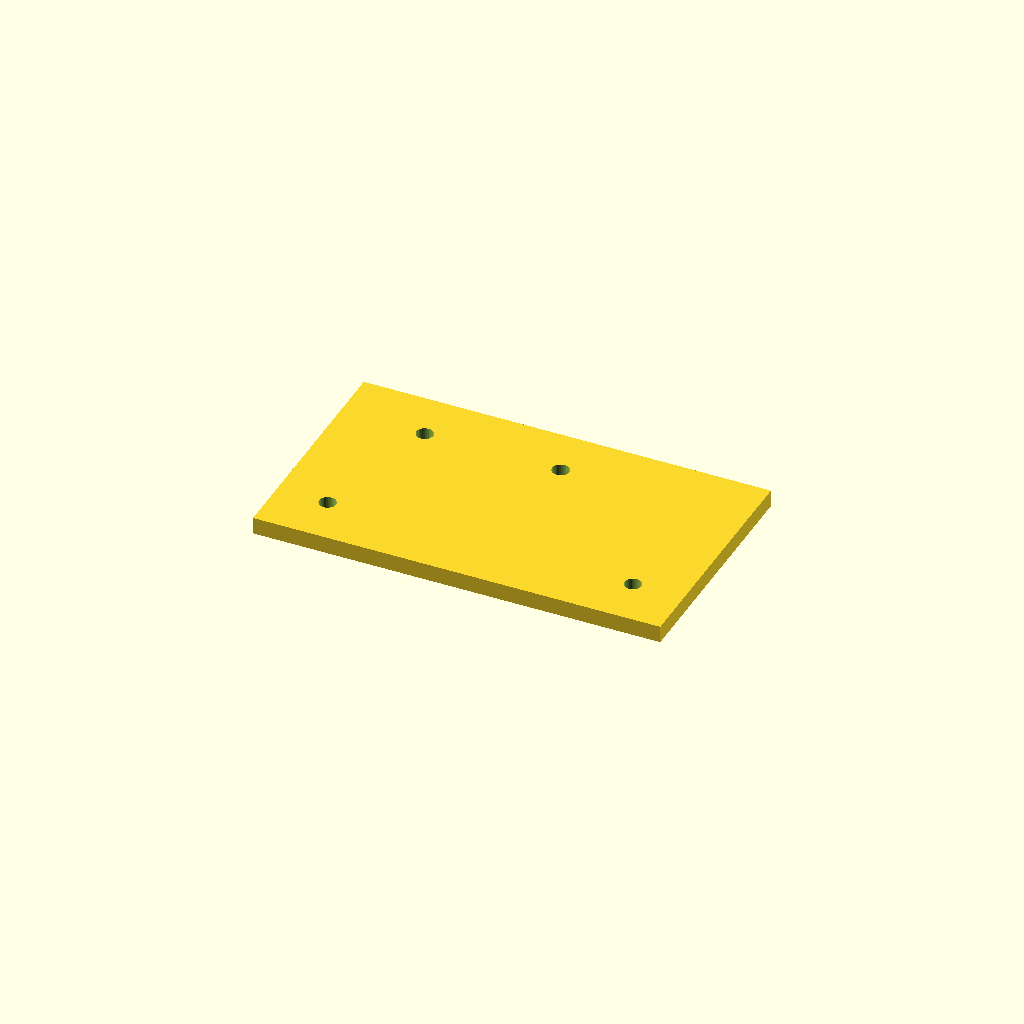
Cell 1: the model at its default parameters.
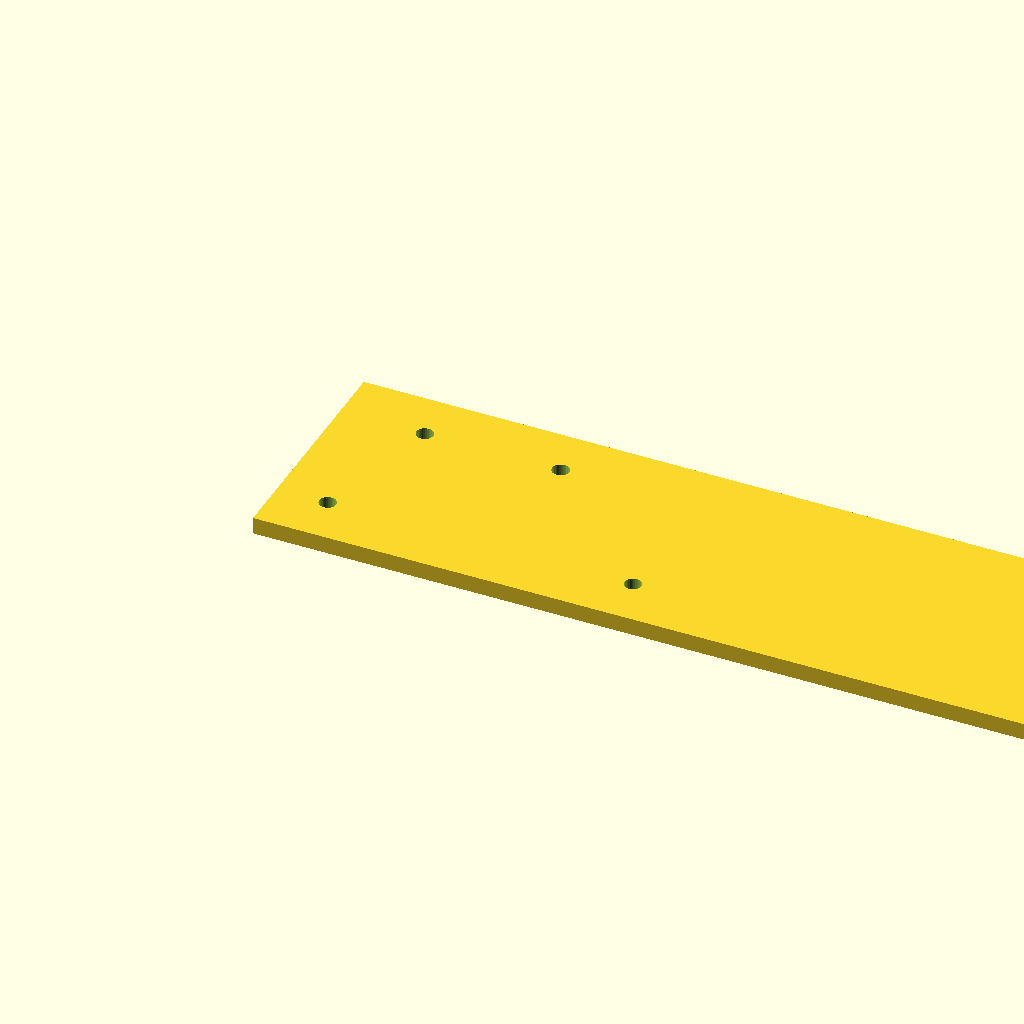
Cell 2 — plate_l set to 240, the other parameters unchanged.
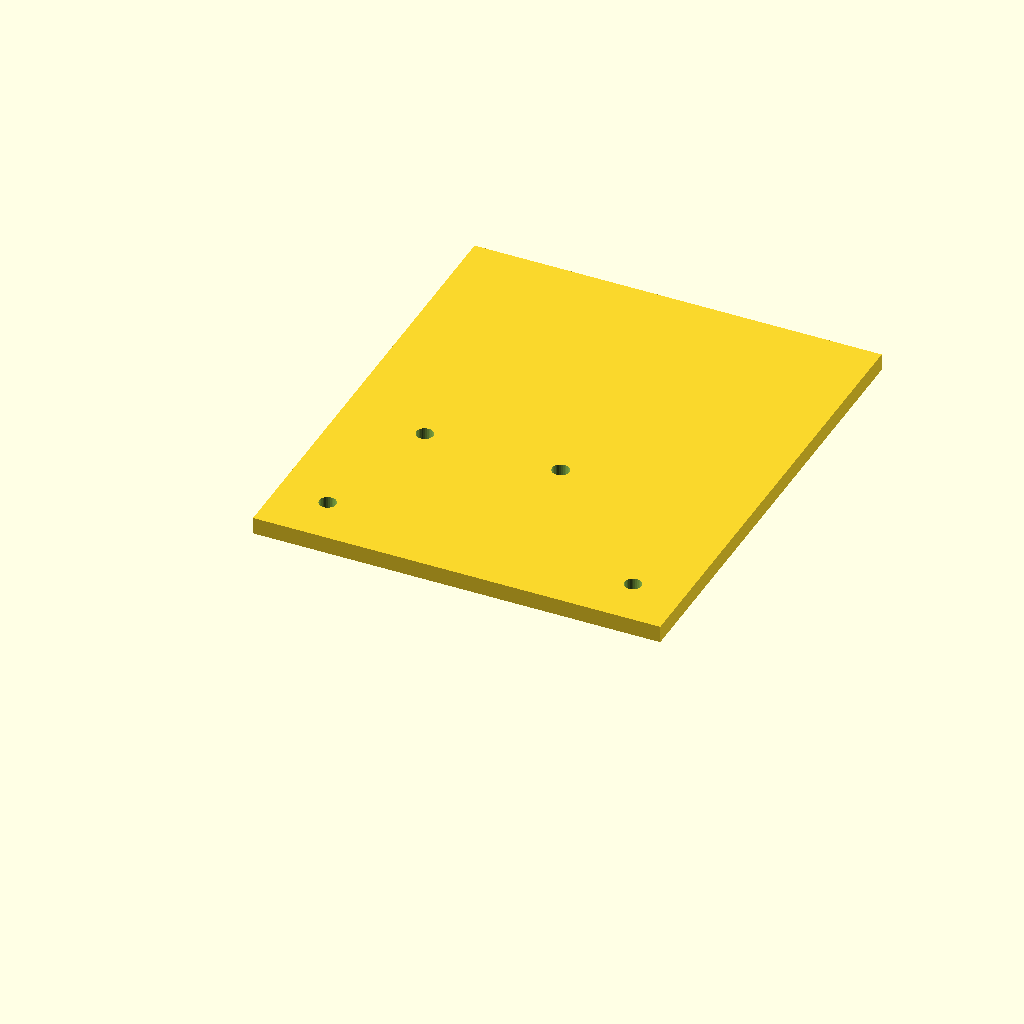
Cell 3: plate_w = 140 (everything else at default).
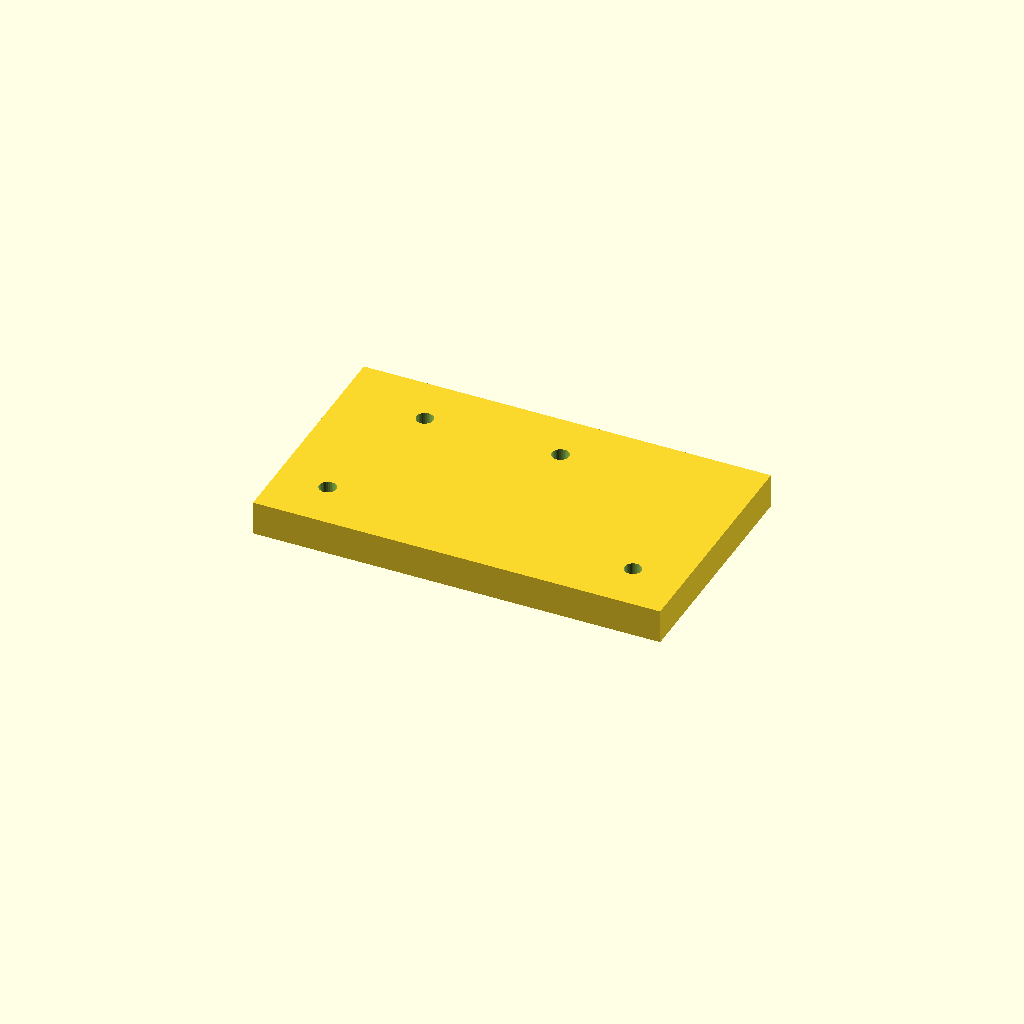
Cell 4 — plate_t set to 10, the other parameters unchanged.
All cells are drawn from one camera (rotation 55°, 0°, 25°, orthographic, colour scheme Cornfield), so only the parameter changes between them.
OpenSCAD source file optional_data/data/scale1/hardlayouts/part_0088.scad:
$fn = 32;

// ----------------------------------------------------------------------
// Hole field: plate with holes at given coordinates
// ----------------------------------------------------------------------

// --- parameters (mm) ---
plate_l = 120;            // plate length, X
plate_w = 70;             // plate width, Y
plate_t = 5;              // plate thickness, Z
hole_d = 5;               // hole diameter
fit_tol = 0.05;           // tolerance for press fits, mm
free_tol = 0.2;           // tolerance for clearance fits, mm

difference() {
  cube([plate_l, plate_w, plate_t]);
  translate([15, 15, -1]) cylinder(h = plate_t + 2, d = hole_d);
  translate([25, 55, -1]) cylinder(h = plate_t + 2, d = hole_d);
  translate([65, 55, -1]) cylinder(h = plate_t + 2, d = hole_d);
  translate([105, 15, -1]) cylinder(h = plate_t + 2, d = hole_d);
}
Parameter table extracted from the source (name, type, default, range or options):
plate_l: number, default 120
plate_w: number, default 70
plate_t: number, default 5
hole_d: number, default 5
fit_tol: number, default 0.05
free_tol: number, default 0.2
